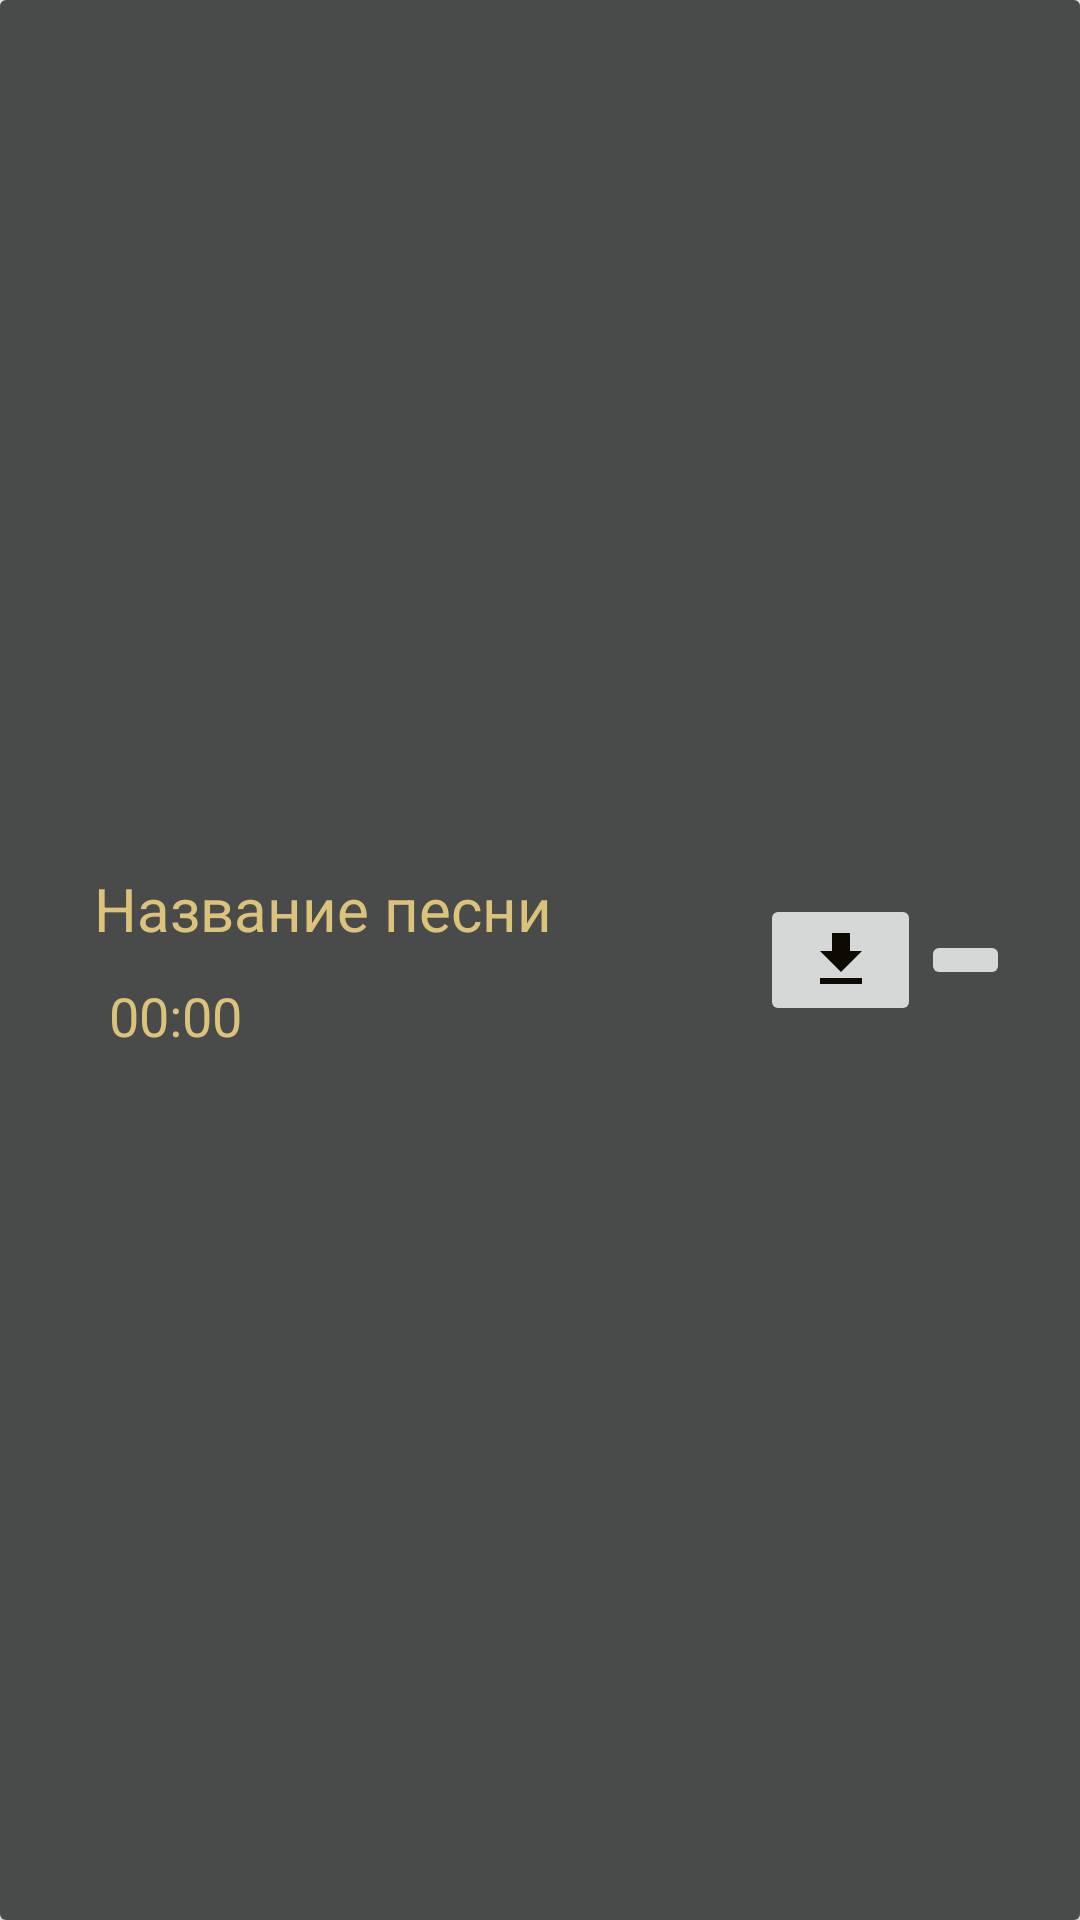

Here is an Android app screen rendered from its layout file. Give the layout XML and the strings, colors and styles it references.
<!-- AndroidManifest.xml: application theme AppTheme -->
<!-- res/layout/song_item.xml -->
<?xml version="1.0" encoding="utf-8"?>
<androidx.cardview.widget.CardView xmlns:android="http://schemas.android.com/apk/res/android"
    xmlns:app="http://schemas.android.com/apk/res-auto"
    android:orientation="vertical"
    android:layout_width="match_parent"
    android:layout_height="80dp"
    android:layout_margin="8dp"
    android:background="#494a4a"
    app:cardElevation="8dp">

    <LinearLayout
        android:layout_width="match_parent"
        android:layout_height="match_parent"
        android:background="#494a4a"
        android:gravity="center"
        android:orientation="horizontal"
        android:weightSum="10">

        <LinearLayout
            android:layout_width="214dp"
            android:layout_height="wrap_content"
            android:layout_margin="8dp"
            android:background="#494a4a"
            android:orientation="vertical">

            <TextView
                android:id="@+id/song_title"
                android:layout_width="match_parent"
                android:layout_height="wrap_content"
                android:background="#494a4a"
                android:text="Название песни"
                android:textColor="@color/font_color"
                android:textSize="20sp">

            </TextView>

            <TextView
                android:id="@+id/song_duration"
                android:layout_width="match_parent"
                android:layout_height="wrap_content"
                android:layout_marginLeft="5dp"
                android:layout_marginTop="10dp"
                android:background="#494a4a"
                android:text="00:00"
                android:textColor="@color/font_color"
                android:textSize="18sp">

            </TextView>

        </LinearLayout>

        <ImageButton
            android:id="@+id/download"
            android:layout_width="wrap_content"
            android:layout_height="wrap_content"
            android:layout_weight="1"
            app:srcCompat="@drawable/ic_file_download_black_24dp"
            android:contentDescription="TODO" />

        <ImageButton
            android:id="@+id/delete"
            android:layout_width="wrap_content"
            android:layout_height="wrap_content"
            android:layout_weight="1"
            app:srcCompat="@drawable/ic_delete_black_24dp" />

    </LinearLayout>


</androidx.cardview.widget.CardView>
<!-- resources referenced by this layout -->
<resources>
  <color name="font_color">#dbc37b</color>
  <!-- drawable ic_file_download_black_24dp (drawable) -->
  <vector android:height="24dp" android:tint="#FF0C0A01"
      android:viewportHeight="24.0" android:viewportWidth="24.0"
      android:width="24dp" xmlns:android="http://schemas.android.com/apk/res/android">
      <path android:fillColor="#FFF5D947" android:pathData="M19,9h-4V3H9v6H5l7,7 7,-7zM5,18v2h14v-2H5z"/>
  </vector>
  <style name="AppTheme" parent="Theme.AppCompat.Light.NoActionBar">
          
          <item name="colorPrimary">@color/colorPrimary</item>
          <item name="colorPrimaryDark">@color/colorPrimaryDark</item>
          <item name="colorAccent">@color/colorAccent</item>
          <item name="android:windowFullscreen">true</item>
      </style>
  <color name="colorPrimary">#008577</color>
  <color name="colorPrimaryDark">#00574B</color>
  <color name="colorAccent">#D81B60</color>
</resources>
